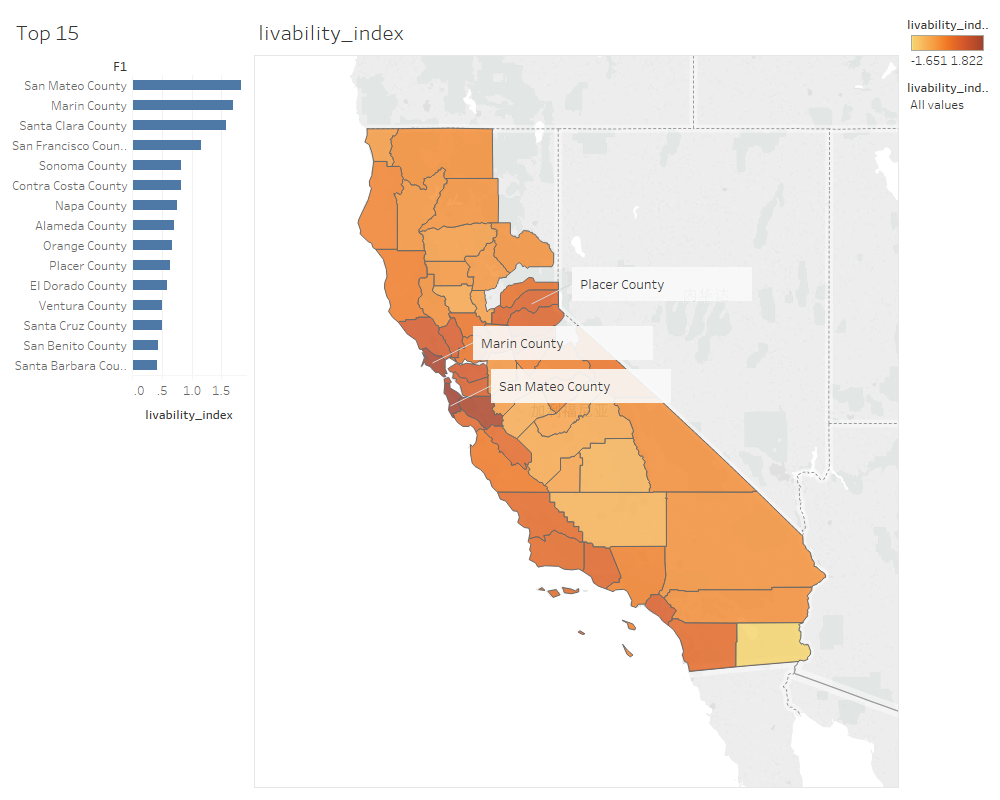

Data behind this chart, as committed beside it:
, unemployment_rate, median_household_income, ave_housingprice, grading_score, Percentage_of_good_days, crime_rate, livability_index
Los Angeles County, -0.4351, -0.02399, 0.6991, -0.191, -2.093, 0.2544, -0.08055
San Diego County, -0.6786, 0.5426, 0.4349, 0.7761, -1.545, -0.8189, 0.4088
Orange County, -0.8525, 1.051, 0.7283, 0.7383, -0.7548, -0.5508, 0.6796
Riverside County, -0.2612, -0.08178, -0.4395, -0.5424, -1.922, 0.1287, -0.3123
San Bernardino County, -0.3655, -0.2602, -0.346, -0.7426, -2.178, 0.1093, -0.3779
Santa Clara County, -0.9568, 2.701, 2.237, 1.452, 0.3641, -0.1797, 1.571
Alameda County, -0.8177, 1.535, 1.412, 1.139, -0.2562, 1.902, 0.6996
Sacramento County, -0.4699, -0.1234, -0.3117, 0.3681, -0.6332, 0.1319, -0.02608
Contra Costa County, -0.7481, 1.51, 0.6112, 1.109, 0.1452, 0.192, 0.8169
Fresno County, 0.8866, -0.7088, -0.6977, -0.9542, -1.314, 0.9354, -0.8622
Kern County, 1.13, -0.7876, -0.7783, -1.358, -1.63, 1.12, -1.051
Ventura County, -0.5047, 0.8676, 0.3955, 0.3794, -0.5602, -0.7312, 0.5051
San Francisco County, -1.061, 2.25, 3.92, 1.8, 0.8019, 4.754, 1.153
San Mateo County, -1.131, 2.571, 3.08, 1.479, 1.021, -0.6413, 1.822
San Joaquin County, 0.3649, -0.2256, -0.4297, -0.9013, -0.3048, 1.04, -0.479
Stanislaus County, 0.5388, -0.3286, -0.4908, -1.052, -0.6575, 0.9716, -0.5983
Sonoma County, -0.8873, 0.7188, 0.6746, 0.6854, 1.228, -0.9802, 0.8267
Tulare County, 1.547, -0.967, -0.7671, -1.755, -1.424, 0.055, -1.075
Santa Barbara County, -0.5047, 0.268, 0.5927, 0.2019, 0.4492, -0.5587, 0.412
Monterey County, 0.4344, 0.2498, 0.3784, -0.9844, 1.142, -0.1167, 0.05611
Solano County, -0.4003, 0.5367, -0.1243, 0.2208, 0.4127, 0.5056, 0.2245
Placer County, -0.7481, 0.8132, -0.1465, 1.35, -0.0007754, -0.8646, 0.646
San Luis Obispo County, -0.8177, 0.2671, 0.4247, 0.8894, -0.8156, -0.4436, 0.3902
Santa Cruz County, -0.08728, 0.5724, 1.306, 0.9612, 1.24, 0.9448, 0.5015
Merced County, 1.165, -0.8826, -0.676, -1.706, -0.5791, 0.4188, -0.9162
Marin County, -1.061, 2.409, 1.898, 2.306, 0.9721, -0.7825, 1.695
Butte County, -0.08728, -0.8522, -0.526, 0.3643, -0.7061, 0.948, -0.4672
Yolo County, -0.3308, -0.0246, -0.1344, 0.8517, 0.6681, 0.06445, 0.1992
El Dorado County, -0.5394, 0.6655, -0.171, 0.9801, 0.3269, -1.175, 0.5849
Shasta County, -0.0525, -0.7213, -0.6001, 0.2056, 0.6438, 1.204, -0.3633
Kings County, 1.026, -0.5244, -0.7621, -1.46, -1.399, -0.37, -0.7439
Madera County, 0.7475, -0.7429, -0.7361, -1.491, -0.8278, -0.0003566, -0.7444
Napa County, -0.7829, 0.9411, 0.7639, 0.5494, 0.2379, -0.8843, 0.7582
Humboldt County, -0.609, -0.98, -0.3487, 0.557, 1.299, 0.876, -0.1417
Nevada County, -0.6438, -0.02455, -0.1816, 1.233, -0.1224, -0.7887, 0.3324
Sutter County, 0.9214, -0.574, -0.6167, -0.8295, -0.3535, 0.5082, -0.6499
Lake County, -0.08728, -0.9965, -0.5968, -0.6519, 1.737, 0.3782, -0.3247
San Benito County, -0.0525, 0.6012, 0.05857, -0.7162, 1.069, -1.703, 0.442
Calaveras County, -0.4351, -0.3484, -0.507, 0.001639, -0.4355, -0.6091, -0.05772
Siskiyou County, 0.4344, -1.087, -0.7958, 0.1716, 1.43, -0.644, -0.2851
Amador County, -0.3655, -0.244, -0.5033, 0.115, 1.014, -0.8061, 0.1444
Glenn County, 0.5388, -0.7838, -0.7028, -1.547, 0.8992, -0.7382, -0.4481
Colusa County, 2.904, -0.5998, -0.7148, -1.525, 0.7776, -1.048, -0.8369
Plumas County, 1.026, -0.6934, -0.6028, 0.4776, 0.2402, -0.5273, -0.3537
Mariposa County, -0.01772, -0.6613, -0.5959, 0.1792, -0.244, -0.6379, -0.2042
Trinity County, 0.01706, -1.257, -0.3034, -0.1684, -0.368, -0.3583, -0.4365
Del Norte County, 0.1562, -1.292, -0.8532, -0.9882, 1.467, 0.4051, -0.5713
Imperial County, 4.574, -1.118, -0.4346, -1.664, -1.193, 0.1325, -1.651
Inyo County, -0.5394, -0.6032, -0.8532, 0.02053, -0.07374, 0.7588, -0.3046
Mendocino County, -0.5047, -0.7597, -0.6716, 0.02808, 0.7654, -0.9119, -0.02925
Mono County, -0.5394, -0.2577, -0.8532, 0.3908, 1.13, -1.055, 0.1997
Tehama County, 0.1562, -1.199, -0.6716, -0.8068, 0.6316, 0.5434, -0.596
Tuolumne County, -0.1916, -0.3362, -0.6699, 0.05453, 0.2779, -0.357, -0.08228
